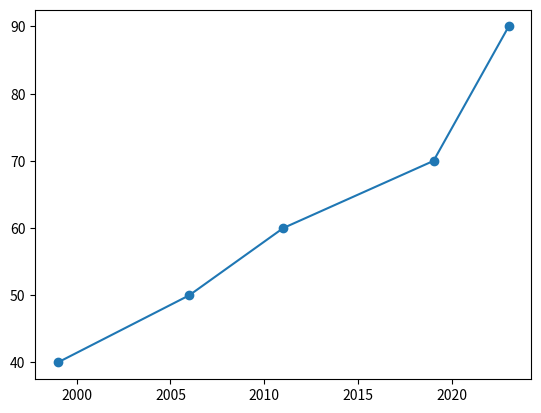

Write the Python code that produced this figure.
# Print the last item from year and pop
year =[1999,2006,2011,2019,2023]
pop = [40,50,60,70,90]

# Import matplotlib.pyplot as plt
import matplotlib.pyplot as plt

# Make a line plot: year on the x-axis, pop on the y-axis
plt.plot(year, pop)

# Display the plot with plt.show()
plt.show()

# Print the last item from year and pop
year =[1999,2006,2011,2019,2023]
pop = [40,50,60,70,90]

# Import matplotlib.pyplot as plt
import matplotlib.pyplot as plt

# Make a line plot: year on the x-axis, pop on the y-axis
plt.scatter(year, pop)

# Display the plot with plt.show()
plt.show()